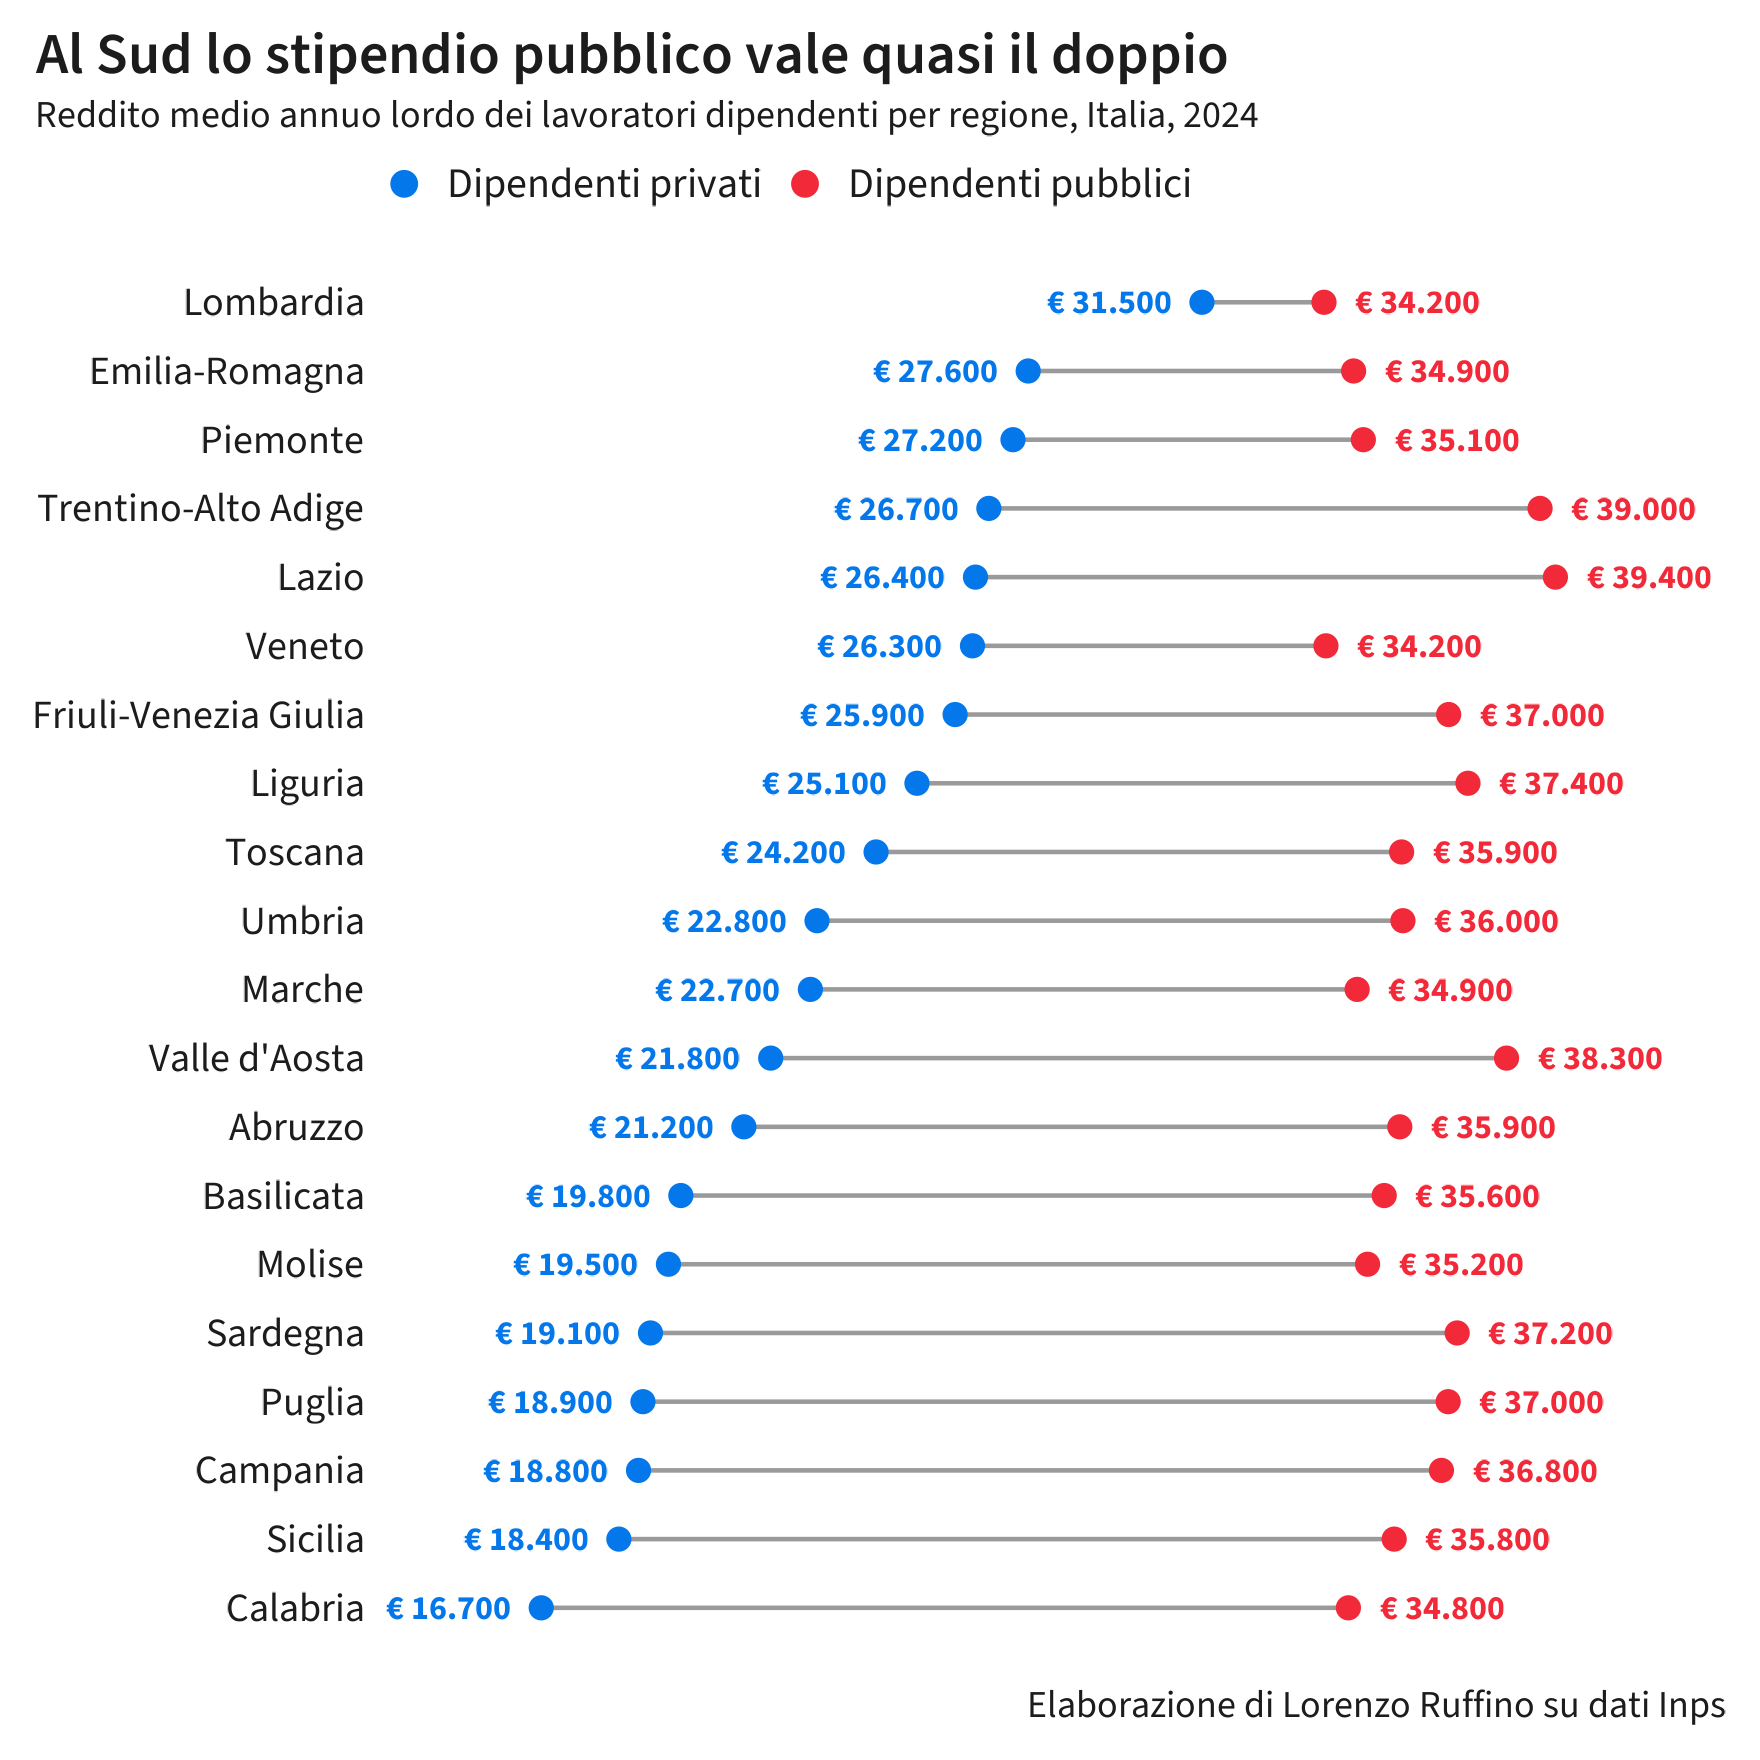

Data behind this chart, as committed beside it:
regione, privati, pubblici, divario
Lombardia, 31470, 34205, 2735
Emilia-Romagna, 27576, 34869, 7293
Piemonte, 27235, 35087, 7851
Trentino-Alto Adige, 26694, 39047, 12353
Lazio, 26394, 39391, 12997
Veneto, 26327, 34248, 7921
Friuli-Venezia Giulia, 25938, 36999, 11061
Liguria, 25083, 37432, 12349
Toscana, 24166, 35944, 11778
Umbria, 22843, 35974, 13131
Marche, 22694, 34948, 12253
Valle d'Aosta, 21805, 38296, 16491
Abruzzo, 21204, 35903, 14700
Basilicata, 19791, 35554, 15764
Molise, 19513, 35181, 15668
Sardegna, 19111, 37190, 18079
Puglia, 18942, 36988, 18046
Campania, 18843, 36837, 17994
Sicilia, 18402, 35778, 17376
Calabria, 16662, 34752, 18089
